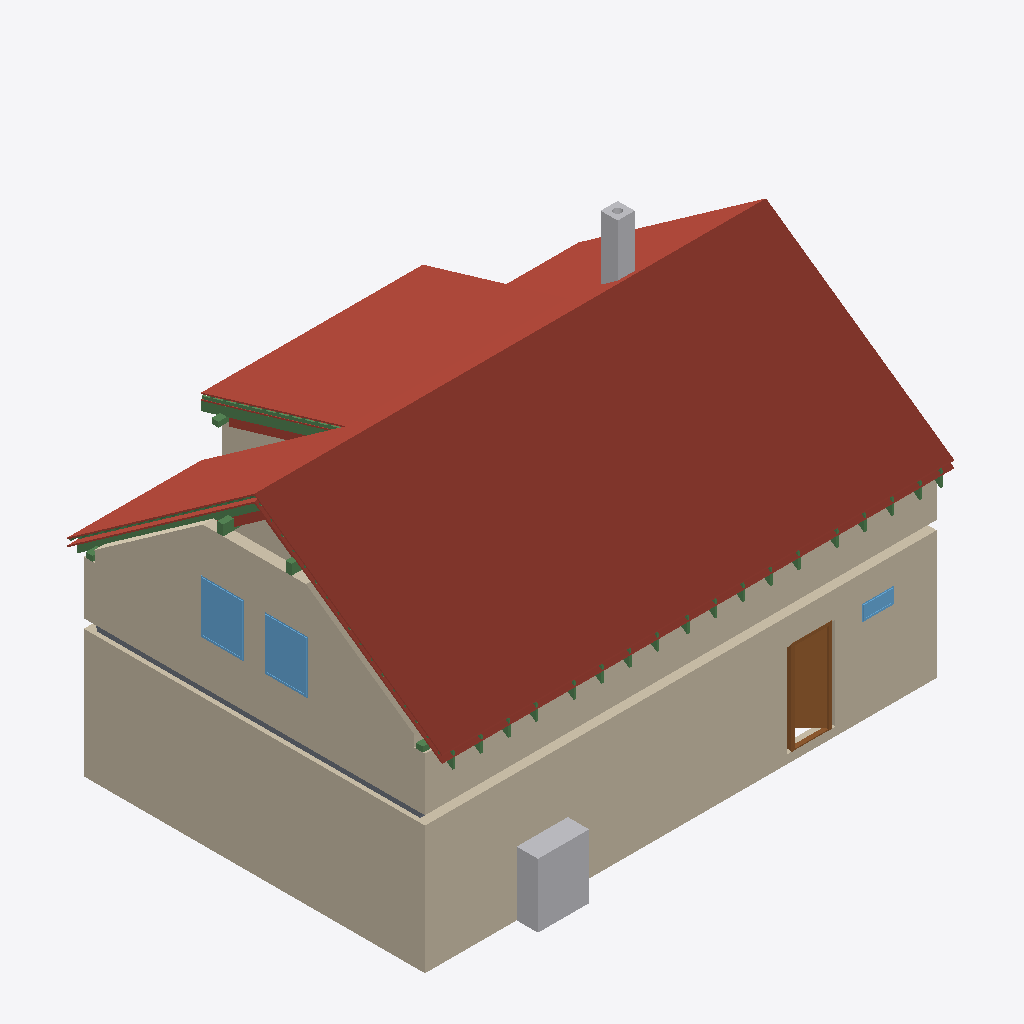
Isometric view of an IFC building model (IFC-SPF (STEP), schema IFC4, length unit metre), seen from the south-west, elements coloured by IFC class: 27 beams (green), 18 roofs (red-brown), 7 walls (beige), 3 windows (light blue), 2 other elements (light grey), 1 door (brown), 1 slab (grey).
Extent 12.0 m × 8.9 m × 8.8 m (x, y, z). Storeys (12): Ground floor at 0.00 m; Upper floor at 3.21 m; Roof - -1: 100 mm thermal insulation at 3.21 m; Roof - -2: Vapour barrier at 3.21 m; Roof - -3: 50 mm thermal insulation at 3.21 m; Roof - -4: Gypsum plasterboard at 3.21 m; Roof - 0: Rafters at 3.21 m; Roof - +1: Sheathing at 3.21 m; Roof - +2: Underlay at 3.21 m; Roof - +3: Counter-battens at 3.21 m; Roof - +4: Tile battens at 3.21 m; Roof - +5: Tiles at 3.21 m. Elements (261): 161 IfcBeam, 39 IfcSlab, 20 IfcWall, 17 IfcFurniture, 10 IfcDoor, 8 IfcWindow, 3 IfcSanitaryTerminal, 2 IfcStair, 1 IfcChimney.

HEADER;
FILE_DESCRIPTION(('ViewDefinition[DesignTransferView]'),'2;1');
FILE_NAME('/dev/null','2026-08-14T21:48:46+02:00',(''),(''),'IfcOpenShell 0.8.5','IfcOpenShell 0.8.5','Nobody');
FILE_SCHEMA(('IFC4'));
ENDSEC;
DATA;
#1=IFCPROJECT('3IbkR8d458BxsYepdx2Qvu',$,'My house',$,$,$,$,(#10,#15),#5);
#19=IFCSITE('2qKOgzgFHBXvCmAz75mmdj',$,'Site',$,$,#27,$,$,$,$,$,$,$,$);
#20=IFCBUILDING('2ygocqDavCzgIYl_TxUznd',$,'My house',$,$,#32,$,$,$,$,$,$);
#33=IFCBUILDINGSTOREY('2VG_zhBEn4WOcOe2X9sOQv',$,'Ground floor',$,$,#39,$,$,$,0.0);
#40=IFCBUILDINGSTOREY('21DYk4UCbB39vYh14hnA5J',$,'Upper floor',$,$,#45,$,$,$,3.21);
#14460=IFCBUILDINGSTOREY('2pbeVvJ719KuRj2LGwdVIR',$,'Roof - -1: 100 mm thermal insulation','Visibility container for Thermal insulation 100 mm','ROOF_LAYER',#14465,$,$,$,3.21);
#14466=IFCBUILDINGSTOREY('1mt_$$6ufD0QhRfyuy6DRL',$,'Roof - -2: Vapour barrier','Visibility container for Vapour barrier','ROOF_LAYER',#14471,$,$,$,3.21);
#14472=IFCBUILDINGSTOREY('3OAhxzKkHBPfgY6iltKcMt',$,'Roof - -3: 50 mm thermal insulation','Visibility container for Thermal insulation 50 mm','ROOF_LAYER',#14477,$,$,$,3.21);
#14478=IFCBUILDINGSTOREY('3BBPaqpzrEVwgI$Ql$26UD',$,'Roof - -4: Gypsum plasterboard','Visibility container for Gypsum plasterboard','ROOF_LAYER',#14483,$,$,$,3.21);
#14484=IFCBUILDINGSTOREY('1wtU2eeSPB9eS14ITVi4pR',$,'Roof - 0: Rafters','Visibility container for Rafters','ROOF_LAYER',#14489,$,$,$,3.21);
#14490=IFCBUILDINGSTOREY('0w78WGHGTD1x5PgWvdhPcv',$,'Roof - +1: Sheathing','Visibility container for Roof sheathing','ROOF_LAYER',#14495,$,$,$,3.21);
#14496=IFCBUILDINGSTOREY('2EnMe2PkX2Yfp$GIcv$CPC',$,'Roof - +2: Underlay','Visibility container for Roofing underlay','ROOF_LAYER',#14501,$,$,$,3.21);
#14502=IFCBUILDINGSTOREY('0C$q6hM6r3yQDk_y1028uJ',$,'Roof - +3: Counter-battens','Visibility container for Counter-battens','ROOF_LAYER',#14507,$,$,$,3.21);
#14508=IFCBUILDINGSTOREY('2NIJGBK3PCcvz14yJOaEH$',$,'Roof - +4: Tile battens','Visibility container for Tile battens','ROOF_LAYER',#14513,$,$,$,3.21);
#14514=IFCBUILDINGSTOREY('2t8TgyiaX79hF0iKgo93mm',$,'Roof - +5: Tiles','Visibility container for Roof tiles','ROOF_LAYER',#14519,$,$,$,3.21);
#14931=IFCSLAB('15C9mRmYf2Iexun1waGqs9',$,'Street roof tiles',$,$,#14981,#14961,$,.ROOF.);
#71=IFCWALL('0p8oNZ0h57_w7hs0BS6Oj4',$,'Wall 1',$,$,#82,#93,$,$);
#148=IFCWALL('1IpYLBLSPFovZt69Kl6K3K',$,'Wall 4',$,$,#157,#168,$,$);
#12500=IFCWALL('2MbhygYVH4kwX$rFj_WoGt',$,'Wall 4',$,$,#12509,#12544,$,$);
#16645=IFCSLAB('3jTShhMSvEmhhVz7$_5mz3',$,'Dormer roof tiles',$,$,#16689,#16675,$,.ROOF.);
#12450=IFCWALL('2EMThINwT5m9NIXaVZ1Adh',$,'Wall 2',$,$,#12459,#12470,$,$);
#15364=IFCSLAB('27_nuK3pD8_8PutJNRE3w7',$,'Garden left roof tiles',$,$,#15408,#15394,$,.ROOF.);
#1186=IFCFURNITURE('3Nm$x1$bnAK9Wa2uyOnjqP',$,'TČ',$,'TČ',#1191,#1198,$,.USERDEFINED.);
#15791=IFCSLAB('0J9Sw$I4XFlRMh9Fp4fKGQ',$,'Garden right roof tiles',$,$,#15835,#15821,$,.ROOF.);
#476=IFCDOOR('2t_oGuod90OOi6tOSULfTz',$,'Door 1',$,$,#595,#484,$,2.175,0.9,.DOOR.,.SINGLE_SWING_RIGHT.,$);
#14880=IFCSLAB('1K4o9AuOnFswVDdNd9EnK8',$,'Street roofing underlay',$,$,#14930,#14910,$,.ROOF.);
#16218=IFCSLAB('0lCweaWv92AwtpPvX$UJV_',$,'Garden above dormer roof tiles',$,$,#16262,#16248,$,.ROOF.);
#14246=IFCWINDOW('3Fe5Gkycn3Oxftg6Ln$AKn',$,'Window 3',$,$,#14323,#14247,$,1.25,1.0,.WINDOW.,.SINGLE_PANEL.,$);
#14342=IFCWINDOW('04z5yjf496ovgDd08Cek3v',$,'Window 4',$,$,#14419,#14343,$,1.25,1.0,.WINDOW.,.SINGLE_PANEL.,$);
#2412=IFCCHIMNEY('2pSxnTsqPDsggY7v5xB$dE',$,'Main chimney',$,$,#2417,#2432,$,.NOTDEFINED.);
#12621=IFCWALL('3MybXxO014Xfd_aPVnMQOt',$,'Wall 5',$,$,#12630,#12665,$,$);
#3424=IFCSLAB('36vRsg3QDD4RxtyRs86nHH',$,'Ceiling 1',$,$,#3430,#3434,$,.FLOOR.);
#20735=IFCBEAM('0GeZKpvJ958eFkjDYqURl1',$,'Rafter 1',$,'RAFTER',#20781,#20766,$,.USERDEFINED.);
#19889=IFCBEAM('1zSWYqF5n79fJpgjN7BghZ',$,'Rafter 1',$,'RAFTER',#19935,#19920,$,.USERDEFINED.);
#14831=IFCSLAB('35c9W6D0v6qhzFC0gjqsoe',$,'Street roof sheathing',$,$,#14879,#14861,$,.ROOF.);
#15319=IFCSLAB('12yXVITVrA0RJMMOrsjacO',$,'Garden left roofing underlay',$,$,#15363,#15349,$,.ROOF.);
#638=IFCWINDOW('2AFQRXkOL5FwXACjyCA$2S',$,'Window 1',$,$,#715,#639,$,0.375,0.75,.WINDOW.,.SINGLE_PANEL.,$);
#20782=IFCBEAM('3nOq9QL457EOBT34_O4u1q',$,'Dormer counter-batten 6',$,$,#20828,#20813,$,.BEAM.);
#16263=IFCSLAB('1nZXJ2q_z4mxNjmVS$HHCq',$,'Dormer 100 mm thermal insulation',$,$,#16335,#16321,$,.ROOF.);
#13454=IFCBEAM('3YPM8ldqn3p89JGdnQ5YJN',$,'Beam',$,$,#13459,#13468,$,.BEAM.);
#15274=IFCSLAB('02HIr_bEb2SBGMDrm97cZy',$,'Garden left roof sheathing',$,$,#15318,#15304,$,.ROOF.);
#13433=IFCBEAM('2vzjWPDdX1N8dOgHhT6lxe',$,'Beam',$,$,#13438,#13447,$,.BEAM.);
#19936=IFCBEAM('0LDPV$b210JBYNTPRGIxL5',$,'Garden counter-batten 1',$,$,#19982,#19967,$,.BEAM.);
#13511=IFCBEAM('26UtrsM7XDmwIZ5SEznlR3',$,'Beam',$,$,#13516,#13525,$,.BEAM.);
#14982=IFCSLAB('14zE0Ka$f7Qh73CJ13O29Z',$,'Garden left 100 mm thermal insulation',$,$,#15054,#15040,$,.ROOF.);
#16409=IFCSLAB('0FCISrCX18Cxa9SDNp0Ja2',$,'Dormer 50 mm thermal insulation',$,$,#16481,#16467,$,.ROOF.);
#16555=IFCSLAB('1XY3RCnFT2th$A7TTMEOct',$,'Dormer roof sheathing',$,$,#16599,#16585,$,.ROOF.);
#13473=IFCBEAM('0pm1f6C$T5ahSdZ4tjLGqp',$,'Beam',$,$,#13478,#13487,$,.BEAM.);
#13492=IFCBEAM('1efjUZR_jBTxDXKXI9c8Ef',$,'Beam',$,$,#13497,#13506,$,.BEAM.);
#16600=IFCSLAB('1Sxtsvljb91A_hx2kfHNK5',$,'Dormer roofing underlay',$,$,#16644,#16630,$,.ROOF.);
#15128=IFCSLAB('1IxDo$9Zb2p86$qtOSIs0T',$,'Garden left 50 mm thermal insulation',$,$,#15200,#15186,$,.ROOF.);
#16482=IFCSLAB('2pJOPXzGL8u8jSRY7Y5$Hb',$,'Dormer gypsum plasterboard',$,$,#16554,#16540,$,.ROOF.);
#20171=IFCBEAM('2e9j30ltz2x9nZBNW11Qw6',$,'Rafter 1',$,'RAFTER',#20217,#20202,$,.USERDEFINED.);
#22897=IFCBEAM('3IMMTC4q9DaxRMEsYDu475',$,'Rafter 1',$,'RAFTER',#22943,#22928,$,.USERDEFINED.);
#23273=IFCBEAM('1$sbT8FKvD$RQ$ZaT84Yc7',$,'Rafter 1',$,'RAFTER',#23319,#23304,$,.USERDEFINED.);
#21111=IFCBEAM('33dyORtvnEKBlkYSBKpxxX',$,'Rafter 1',$,'RAFTER',#21157,#21142,$,.USERDEFINED.);
#21769=IFCBEAM('1ndReuUXj8cB31ak5o2B3X',$,'Rafter 1',$,'RAFTER',#21815,#21800,$,.USERDEFINED.);
#19983=IFCBEAM('0QH1xcJmTAKx7u1Y0QSQ_Y',$,'Rafter 1',$,'RAFTER',#20029,#20014,$,.USERDEFINED.);
#20829=IFCBEAM('1XCuY2NlvDS9E7E4PTwOG7',$,'Rafter 1',$,'RAFTER',#20875,#20860,$,.USERDEFINED.);
#22615=IFCBEAM('0yDZn3i_XBywNwQ6oGWHXQ',$,'Rafter 1',$,'RAFTER',#22661,#22646,$,.USERDEFINED.);
#23085=IFCBEAM('0fURfgJ$vADfCbv6E_gQQA',$,'Rafter 1',$,'RAFTER',#23131,#23116,$,.USERDEFINED.);
#23837=IFCBEAM('3AS9gaQrz6w9LH5hFmEscl',$,'Rafter 1',$,'RAFTER',#23883,#23868,$,.USERDEFINED.);
#23649=IFCBEAM('3E5oU03ZzFYvX7E7V7HPBk',$,'Rafter 1',$,'RAFTER',#23695,#23680,$,.USERDEFINED.);
#19793=IFCBEAM('31eKsfH$5CpP6DLBxc$jlk',$,'Rafter 1',$,'RAFTER',#19840,#19824,$,.USERDEFINED.);
#20359=IFCBEAM('0T32bXWsL3kATA8XM4eWDY',$,'Rafter 1',$,'RAFTER',#20405,#20390,$,.USERDEFINED.);
#20547=IFCBEAM('2DKynE0uL4N9ybOof3B1Qz',$,'Rafter 1',$,'RAFTER',#20593,#20578,$,.USERDEFINED.);
#22333=IFCBEAM('3GJkRobXfCcR11CCOfRzRo',$,'Rafter 1',$,'RAFTER',#22379,#22364,$,.USERDEFINED.);
#23461=IFCBEAM('0GFFbYH41D5x7nXzJ4xuTC',$,'Rafter 1',$,'RAFTER',#23507,#23492,$,.USERDEFINED.);
#21393=IFCBEAM('3nUGJWqN99lxM0$8FJGssI',$,'Rafter 1',$,'RAFTER',#21439,#21424,$,.USERDEFINED.);
#22051=IFCBEAM('2JahKvJX100BcsAW41GbSx',$,'Rafter 1',$,'RAFTER',#22097,#22082,$,.USERDEFINED.);
#15201=IFCSLAB('2mhREyTJH0_9uCtW8QY_8T',$,'Garden left gypsum plasterboard',$,$,#15273,#15259,$,.ROOF.);
#98=IFCWALL('1dgk1bu8H4ZAVKobDoVSYP',$,'Wall 2',$,$,#107,#118,$,$);
#123=IFCWALL('1Q_AEtevXF88WvoD$GVun9',$,'Wall 3',$,$,#132,#143,$,$);
#14752=IFCSLAB('39HtiHq1r8TBoYH0Y6Yegk',$,'Street gypsum plasterboard',$,$,#14830,#14810,$,.ROOF.);
ENDSEC;
